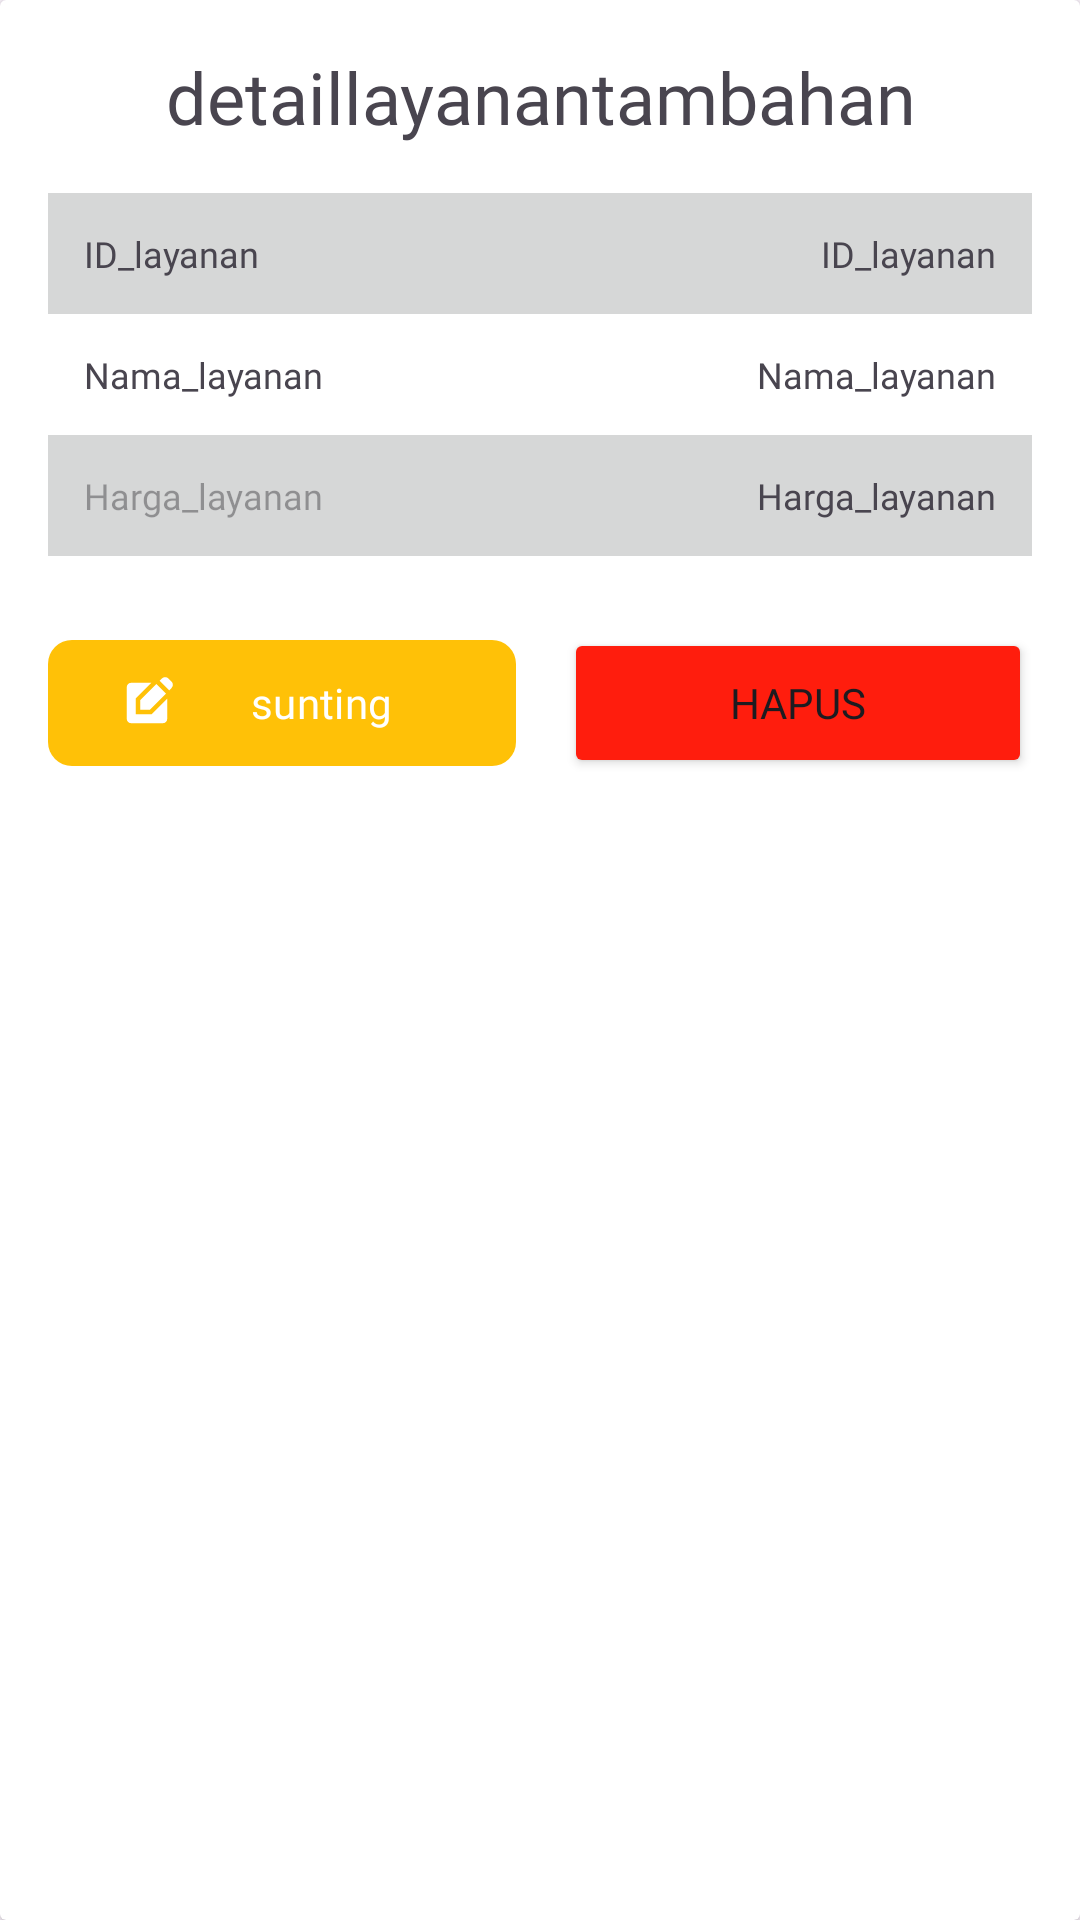

Write the Android layout XML for this screen, with the resource values it uses.
<!-- AndroidManifest.xml: application theme Theme.LaundryApp -->
<!-- res/layout/dialog_mod_layanan_tambahan.xml -->
<?xml version="1.0" encoding="utf-8"?>
<androidx.cardview.widget.CardView xmlns:android="http://schemas.android.com/apk/res/android"
    xmlns:tools="http://schemas.android.com/tools"
    xmlns:app="http://schemas.android.com/apk/res-auto"
    android:layout_width="match_parent"
    android:layout_height="wrap_content">

    <LinearLayout
        android:layout_width="match_parent"
        android:layout_height="wrap_content"
        android:orientation="vertical"
        android:padding="16dp">

        
        <TextView
            android:layout_width="match_parent"
            android:layout_height="wrap_content"
            android:layout_marginBottom="16dp"
            android:fontFamily="@font/nunito_bold"
            android:text="@string/detaillayanantambahan"
            android:textAlignment="center"
            android:textSize="24dp" />

        <LinearLayout
            android:layout_width="match_parent"
            android:layout_height="wrap_content"
            android:orientation="vertical"
            android:layout_marginBottom="16dp">

            
            <LinearLayout
                android:layout_width="match_parent"
                android:layout_height="wrap_content"
                android:orientation="horizontal"
                android:background="?android:attr/colorButtonNormal"
                android:padding="12dp"
                android:gravity="center_vertical">

                <TextView
                    android:layout_width="0dp"
                    android:layout_height="wrap_content"
                    android:layout_weight="1.2"
                    android:text="@string/card_layanan"
                    android:textSize="12sp"
                    android:fontFamily="@font/nunito"
                    android:gravity="start"/>

                <TextView
                    android:id="@+id/tvID_LAYANAN_TAMBAHAN"
                    android:layout_width="0dp"
                    android:layout_height="wrap_content"
                    android:layout_weight="0.8"
                    android:text="@string/card_layanan"
                    android:textSize="12sp"
                    android:fontFamily="@font/nunito"
                    android:gravity="end"/>

            </LinearLayout>

            
            <LinearLayout
                android:layout_width="match_parent"
                android:layout_height="wrap_content"
                android:orientation="horizontal"
                android:padding="12dp"
                android:gravity="center_vertical">

                <TextView
                    android:layout_width="0dp"
                    android:layout_height="wrap_content"
                    android:layout_weight="1.2"
                    android:text="@string/nama_layanan"
                    android:textSize="12sp"
                    android:fontFamily="@font/nunito"
                    android:gravity="start"/>

                <TextView
                    android:id="@+id/tvNAMA_LAYANAN_TAMBAHAN"
                    android:layout_width="0dp"
                    android:layout_height="wrap_content"
                    android:layout_weight="0.8"
                    android:text="@string/nama_layanan"
                    android:textSize="12sp"
                    android:fontFamily="@font/nunito"
                    android:gravity="end"/>

            </LinearLayout>

            
            <LinearLayout
                android:layout_width="match_parent"
                android:layout_height="wrap_content"
                android:orientation="horizontal"
                android:background="?android:attr/colorButtonNormal"
                android:padding="12dp"
                android:gravity="center_vertical">

                <TextView
                    android:layout_width="0dp"
                    android:layout_height="wrap_content"
                    android:layout_weight="1.2"
                    android:hint="@string/harga_layanan"
                    android:textSize="12sp"
                    android:fontFamily="@font/nunito"
                    android:gravity="start"/>

                <TextView
                    android:id="@+id/tvHARGA_LAYANAN_TAMBAHAN"
                    android:layout_width="0dp"
                    android:layout_height="wrap_content"
                    android:layout_weight="0.8"
                    android:text="@string/harga_layanan"
                    android:textSize="12sp"
                    android:fontFamily="@font/nunito"
                    android:gravity="end"/>

            </LinearLayout>

        </LinearLayout>

        
        <LinearLayout
            android:layout_width="match_parent"
            android:layout_height="wrap_content"
            android:orientation="horizontal"
            android:gravity="center"
            android:layout_marginTop="8dp">

            <com.google.android.material.button.MaterialButton
                android:id="@+id/btDIALOG_MOD_LAYANAN_TAMBAHAN_Edit"
                android:layout_width="0dp"
                android:layout_height="50dp"
                android:layout_weight="1"
                android:layout_marginEnd="8dp"
                android:text="@string/sunting"
                android:fontFamily="@font/nunito_bold"
                app:backgroundTint="#FFC107"
                app:icon="@drawable/baseline_edit_square_24"
                app:cornerRadius="8dp"/>

            <Button
                android:id="@+id/btDIALOG_MOD_LAYANAN_TAMBAHAN_Hapus"
                android:layout_width="0dp"
                android:layout_height="50dp"
                android:layout_weight="1"
                android:layout_marginStart="8dp"
                android:text="@string/hapus"
                android:fontFamily="@font/nunito_bold"
                android:backgroundTint="#FF1D0D"
                app:icon="@drawable/baseline_restore_from_trash_24"
                app:cornerRadius="8dp"/>

        </LinearLayout>

    </LinearLayout>

</androidx.cardview.widget.CardView>
<!-- resources referenced by this layout -->
<resources>
  <!-- drawable baseline_edit_square_24 (drawable) -->
  <vector xmlns:android="http://schemas.android.com/apk/res/android" android:height="24dp" android:tint="#D4D4D4" android:viewportHeight="24" android:viewportWidth="24" android:width="24dp">
        
      <path android:fillColor="@android:color/white" android:pathData="M7,17V9.93L13.93,3l0,0H5C3.9,3 3,3.9 3,5v14c0,1.1 0.9,2 2,2h14c1.1,0 2,-0.9 2,-2v-8.93L14.07,17H7z"/>
        
      <path android:fillColor="@android:color/white" android:pathData="M9,15l4.24,0l7.2,-7.2l-4.24,-4.24l-7.2,7.2z"/>
        
      <path android:fillColor="@android:color/white" android:pathData="M22.91,2.49l-1.41,-1.41c-0.78,-0.78 -2.05,-0.78 -2.83,0l-1.06,1.06l4.24,4.24l1.06,-1.06C23.7,4.54 23.7,3.27 22.91,2.49z"/>
      
  </vector>
  <string name="card_layanan">ID_layanan</string>
  <string name="detaillayanantambahan">detaillayanantambahan</string>
  <string name="hapus">hapus</string>
  <string name="harga_layanan">Harga_layanan</string>
  <string name="nama_layanan">Nama_layanan</string>
  <string name="sunting">sunting</string>
  <style name="Theme.LaundryApp" parent="Base.Theme.LaundryApp" />
  <style name="Base.Theme.LaundryApp" parent="Theme.Material3.DayNight.NoActionBar">
          
          
      </style>
</resources>
